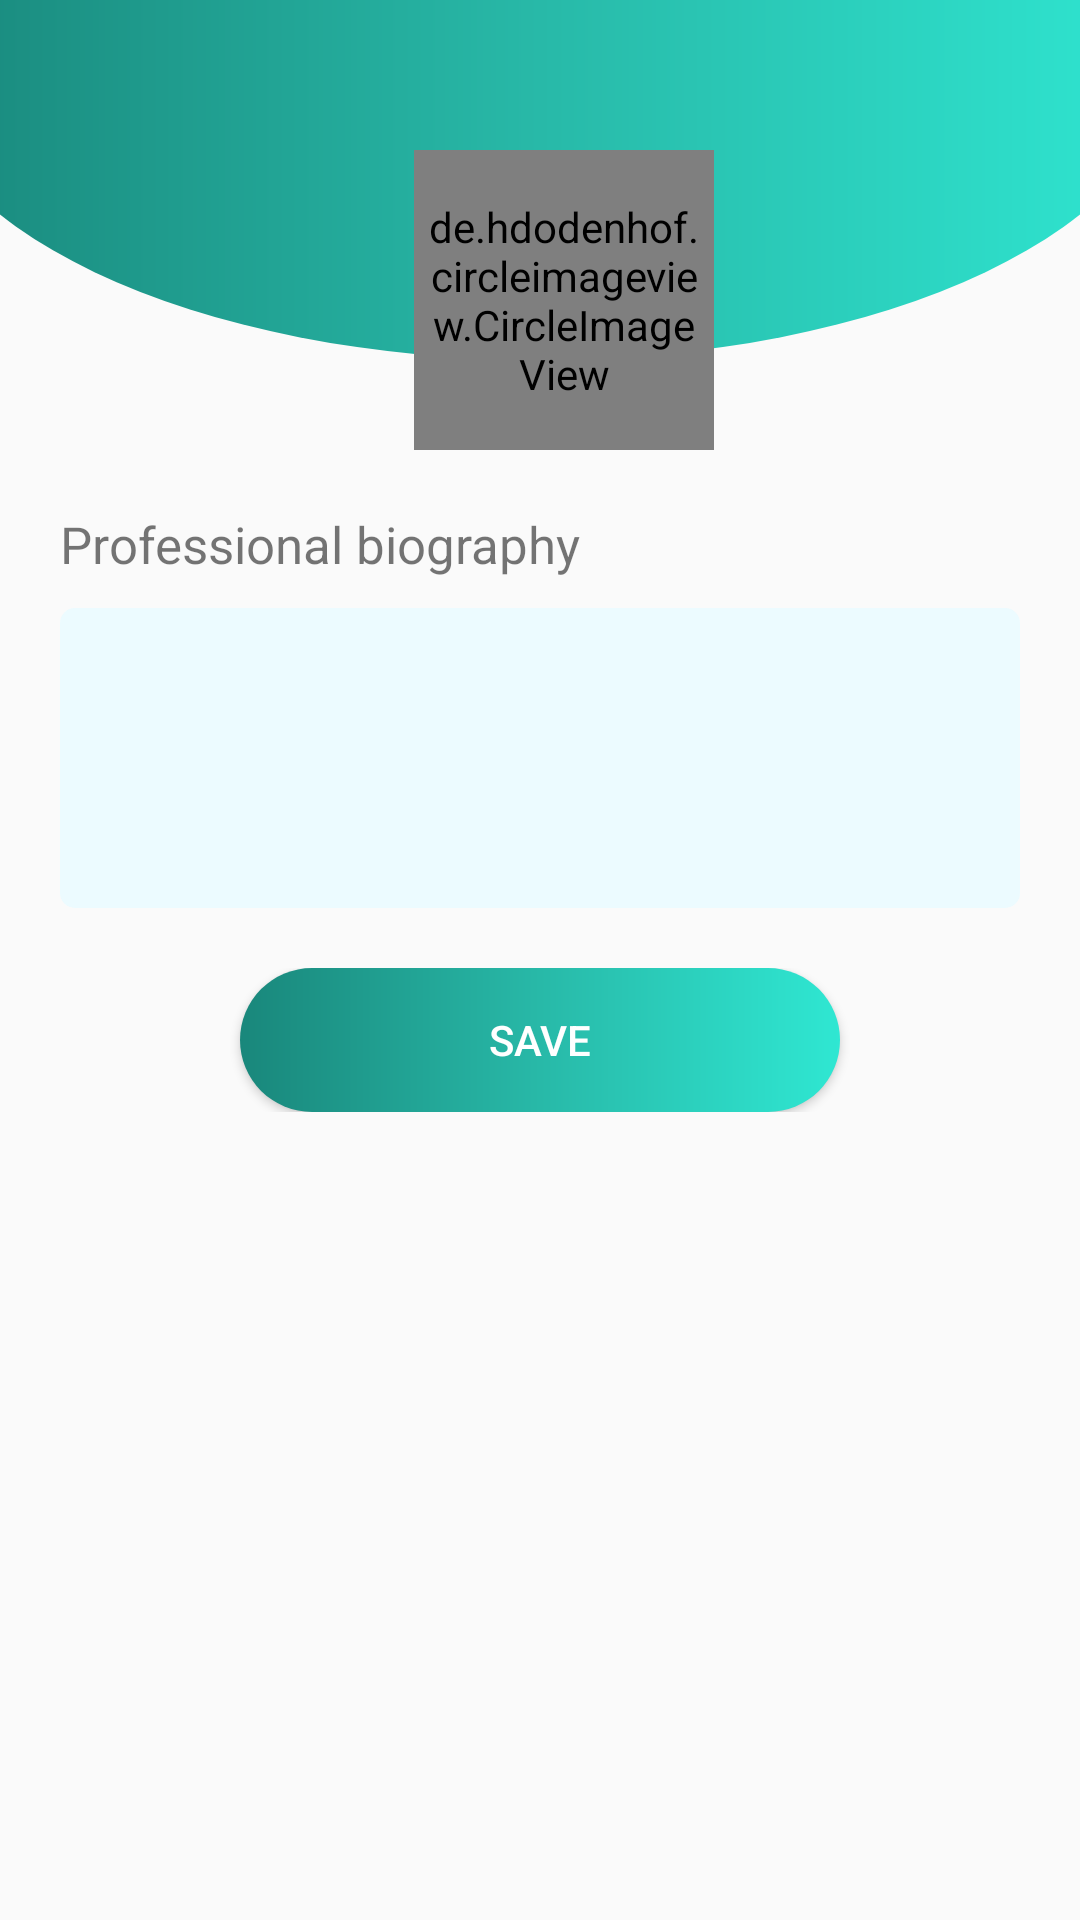

Layout XML and referenced resources for this Android screen:
<!-- AndroidManifest.xml: application theme AppTheme -->
<!-- res/layout/profile_bio.xml -->
<?xml version="1.0" encoding="utf-8"?>
<LinearLayout xmlns:android="http://schemas.android.com/apk/res/android"
    android:layout_width="match_parent"
    android:layout_height="match_parent"
    android:orientation="vertical"
    android:id="@+id/ll_bio1">

    <RelativeLayout
        android:id="@+id/rl_bio"
        android:layout_width="match_parent"
        android:layout_height="wrap_content">

        <android.support.v7.widget.Toolbar
            android:id="@+id/toolbar"
            android:layout_width="match_parent"
            android:layout_height="150dp"
            android:background="@drawable/profile_bg">

            <FrameLayout
                android:layout_width="match_parent"
                android:layout_height="match_parent">

                <de.hdodenhof.circleimageview.CircleImageView
                    android:layout_width="100dp"
                    android:layout_height="100dp"
                    android:layout_gravity="bottom|center_horizontal"
                    android:padding="5dp"
                    android:background="@drawable/profile_img"
                    android:src="@raw/doctor" />


            </FrameLayout>
        </android.support.v7.widget.Toolbar>

        <LinearLayout
            android:layout_width="match_parent"
            android:layout_height="match_parent"
            android:layout_below="@+id/toolbar"
            android:layout_margin="20dp"
            android:orientation="vertical"
            android:id="@+id/ll_bio2"
            android:focusableInTouchMode="true">


            <TextView
                android:layout_width="wrap_content"
                android:layout_height="wrap_content"
                android:textSize="17sp"
                android:text="@string/hint_bio"
                android:id="@+id/tv_bio"/>


            <EditText
                android:layout_width="match_parent"
                android:layout_height="100dp"
                android:padding="10dp"
                android:background="@drawable/profile_tv_bg"
                android:textColor="@color/colorLogincreenBg"
                android:inputType = "textCapSentences"
                android:layout_marginTop="10dp"
                android:gravity="start"
                android:id="@+id/edt_bio" />


            <LinearLayout
                android:layout_width="match_parent"
                android:layout_height="wrap_content"
                android:gravity="center"
                android:layout_marginTop="20dp">

                <Button
                    android:layout_width="200dp"
                    android:layout_height="wrap_content"
                    android:id="@+id/btn_save"
                    android:text="@string/btn_save"
                    android:background="@drawable/login_btn_bg"
                    android:textColor="@android:color/white" />

            </LinearLayout>


        </LinearLayout>

    </RelativeLayout>

</LinearLayout>
<!-- resources referenced by this layout -->
<resources>
  <color name="colorLogincreenBg">#24a4fa</color>
  <!-- drawable login_btn_bg (drawable) -->
  <?xml version="1.0" encoding="utf-8"?>
  <shape android:shape="rectangle"
      xmlns:android="http://schemas.android.com/apk/res/android">
  
      <gradient
          android:startColor="#19877b"
          android:centerColor="#28b9a8"
          android:endColor="#2fe7d2"  />
  
      <corners
          android:radius="100dp"/>
  </shape>
  <!-- drawable profile_bg (drawable) -->
  <?xml version="1.0" encoding="utf-8"?>
  <layer-list xmlns:android="http://schemas.android.com/apk/res/android">
      <item>
          <shape android:shape="rectangle"/>
      </item>
      <item
          android:bottom="30dp"
          android:left="-30dp"
          android:right="-30dp"
          android:top="-80dp">
          <shape android:shape="oval">
              <gradient
                  android:startColor="#19877b"
                  android:centerColor="#28b9a8"
                  android:endColor="#2fe7d2" />
          </shape>
      </item>
  </layer-list>
  <!-- drawable profile_img (drawable) -->
  <?xml version="1.0" encoding="utf-8"?>
  <shape android:shape="oval"
      xmlns:android="http://schemas.android.com/apk/res/android">
  
      <stroke
          android:color="@android:color/white"
          android:width="1dp"/>
  
      <corners
          android:radius="100dp"/>
  
      <solid
          android:color="@android:color/white"/>
  </shape>
  <!-- drawable profile_tv_bg (drawable) -->
  <?xml version="1.0" encoding="utf-8"?>
  <shape android:shape="rectangle"
      xmlns:android="http://schemas.android.com/apk/res/android">
  
      <solid
          android:color="#ecfbff"/>
      <corners
          android:radius="5dp"></corners>
  </shape>
  <string name="btn_save">Save</string>
  <string name="hint_bio">Professional biography</string>
  <style name="AppTheme" parent="Base.Theme.AppCompat.Light.DarkActionBar">
          
          <item name="colorPrimary">@color/colorPrimary</item>
          <item name="colorPrimaryDark">@color/colorPrimaryDark</item>
          <item name="colorAccent">@color/colorAccent</item>
      </style>
  <color name="colorPrimary">#2fe7d2</color>
  <color name="colorPrimaryDark">#2bd7c3</color>
  <color name="colorAccent">#FF4081</color>
</resources>
